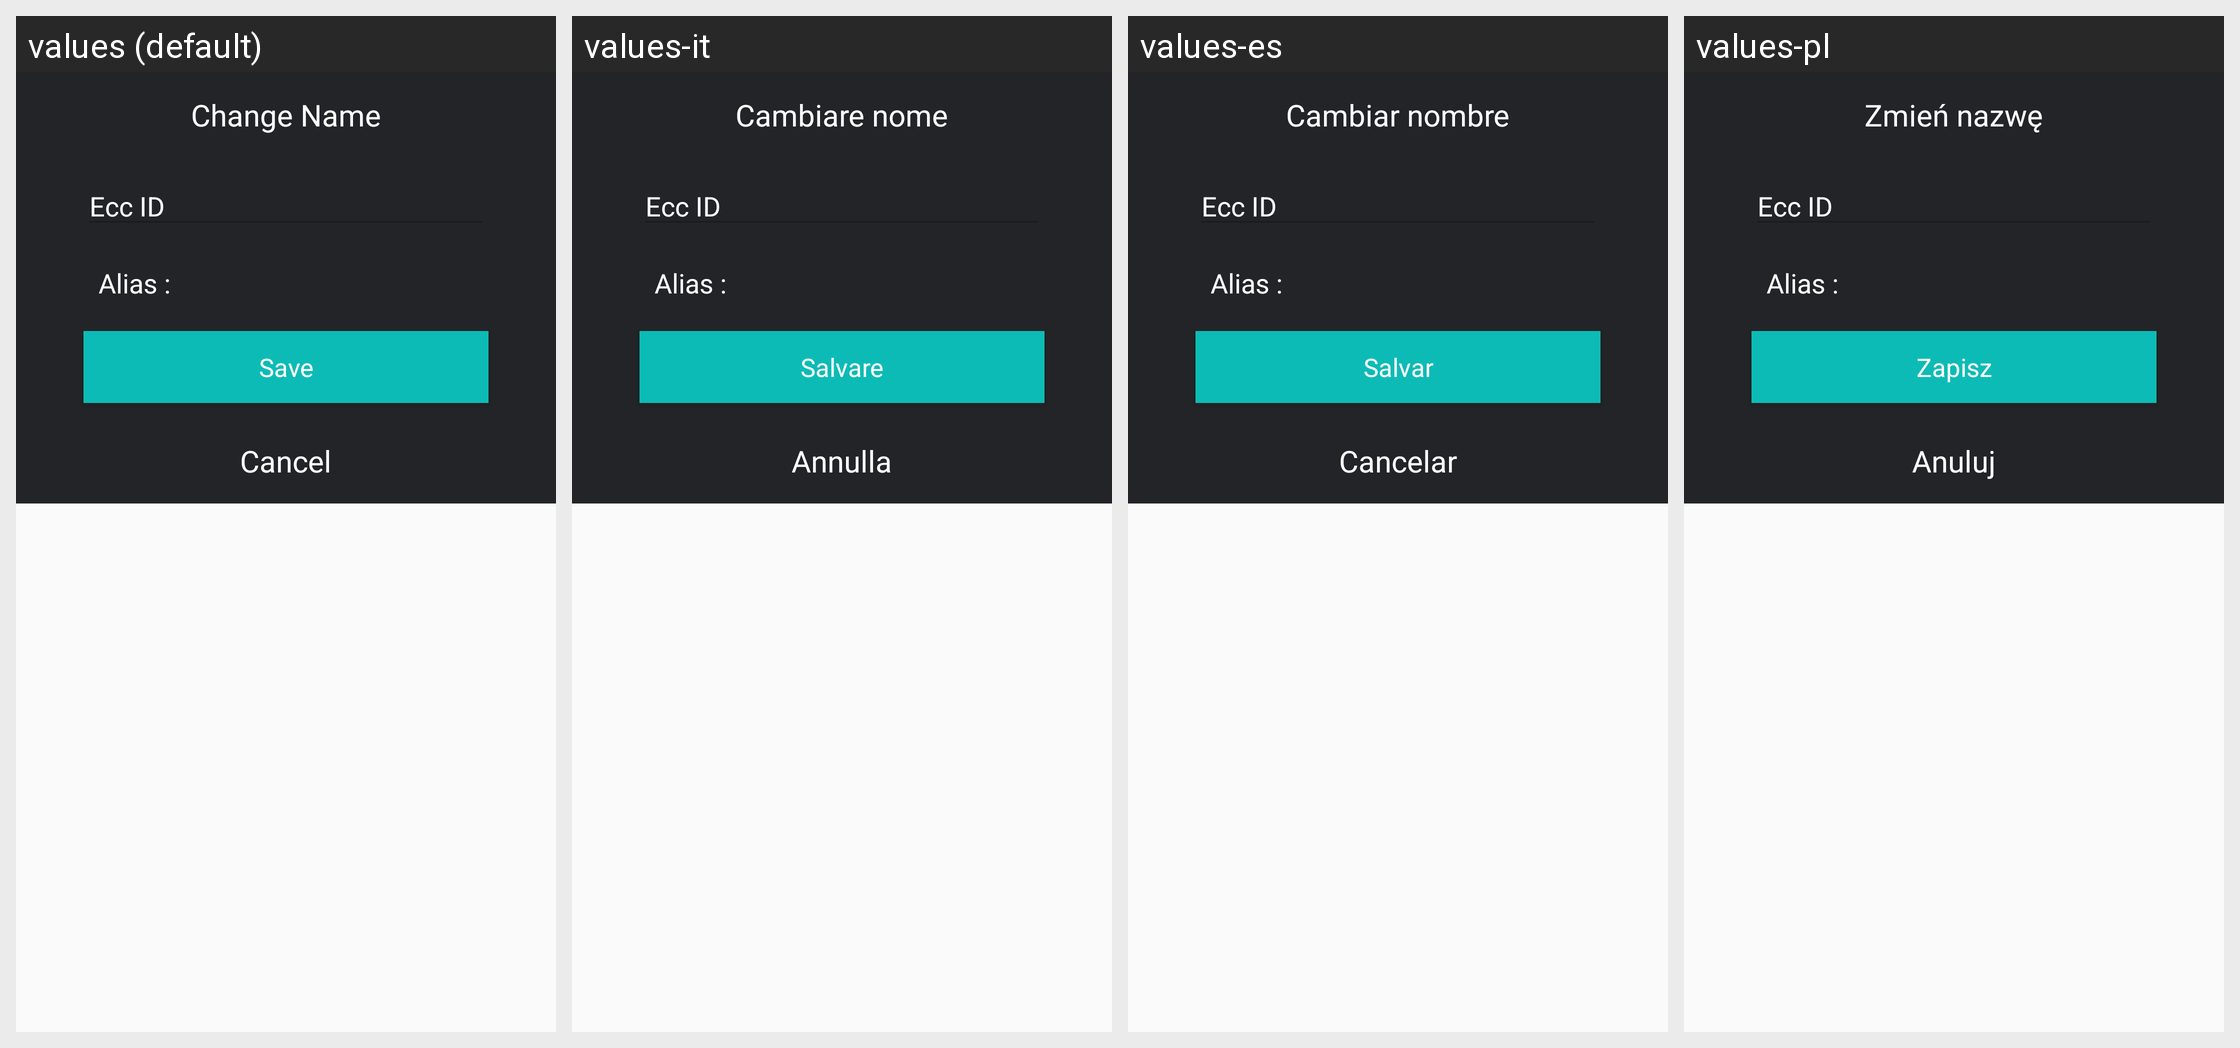

The Android screen above is rendered under several locales of the same app. Produce the string resources it draws, with the default and per-locale values.
Android screen res/layout/dialog_change_contact_name.xml rendered under 4 locales, left to right: values (default), values-it, values-es, values-pl. Device: Nexus 5 (rendered at 1080×1920; each locale shown at half size, 540×960, under a caption strip naming it); theme AppTheme.
Other locales in the repository, not shown: values-de, values-fr, values-nl, values-pt, values-ru, values-sv, values-tr, values-zh.
Strings drawn on this screen, with the default value and each locale's value (text and hints the layout hard-codes, and strings that could not be matched under every locale, appear in the picture but are not listed):

change_name
  values: Change Name
  values-it: Cambiare nome
  values-es: Cambiar nombre
  values-pl: Zmień nazwę

alias_colon
  values: Alias :
  values-it: Alias :
  values-es: Alias :
  values-pl: Alias :

save
  values: Save
  values-it: Salvare
  values-es: Salvar
  values-pl: Zapisz
